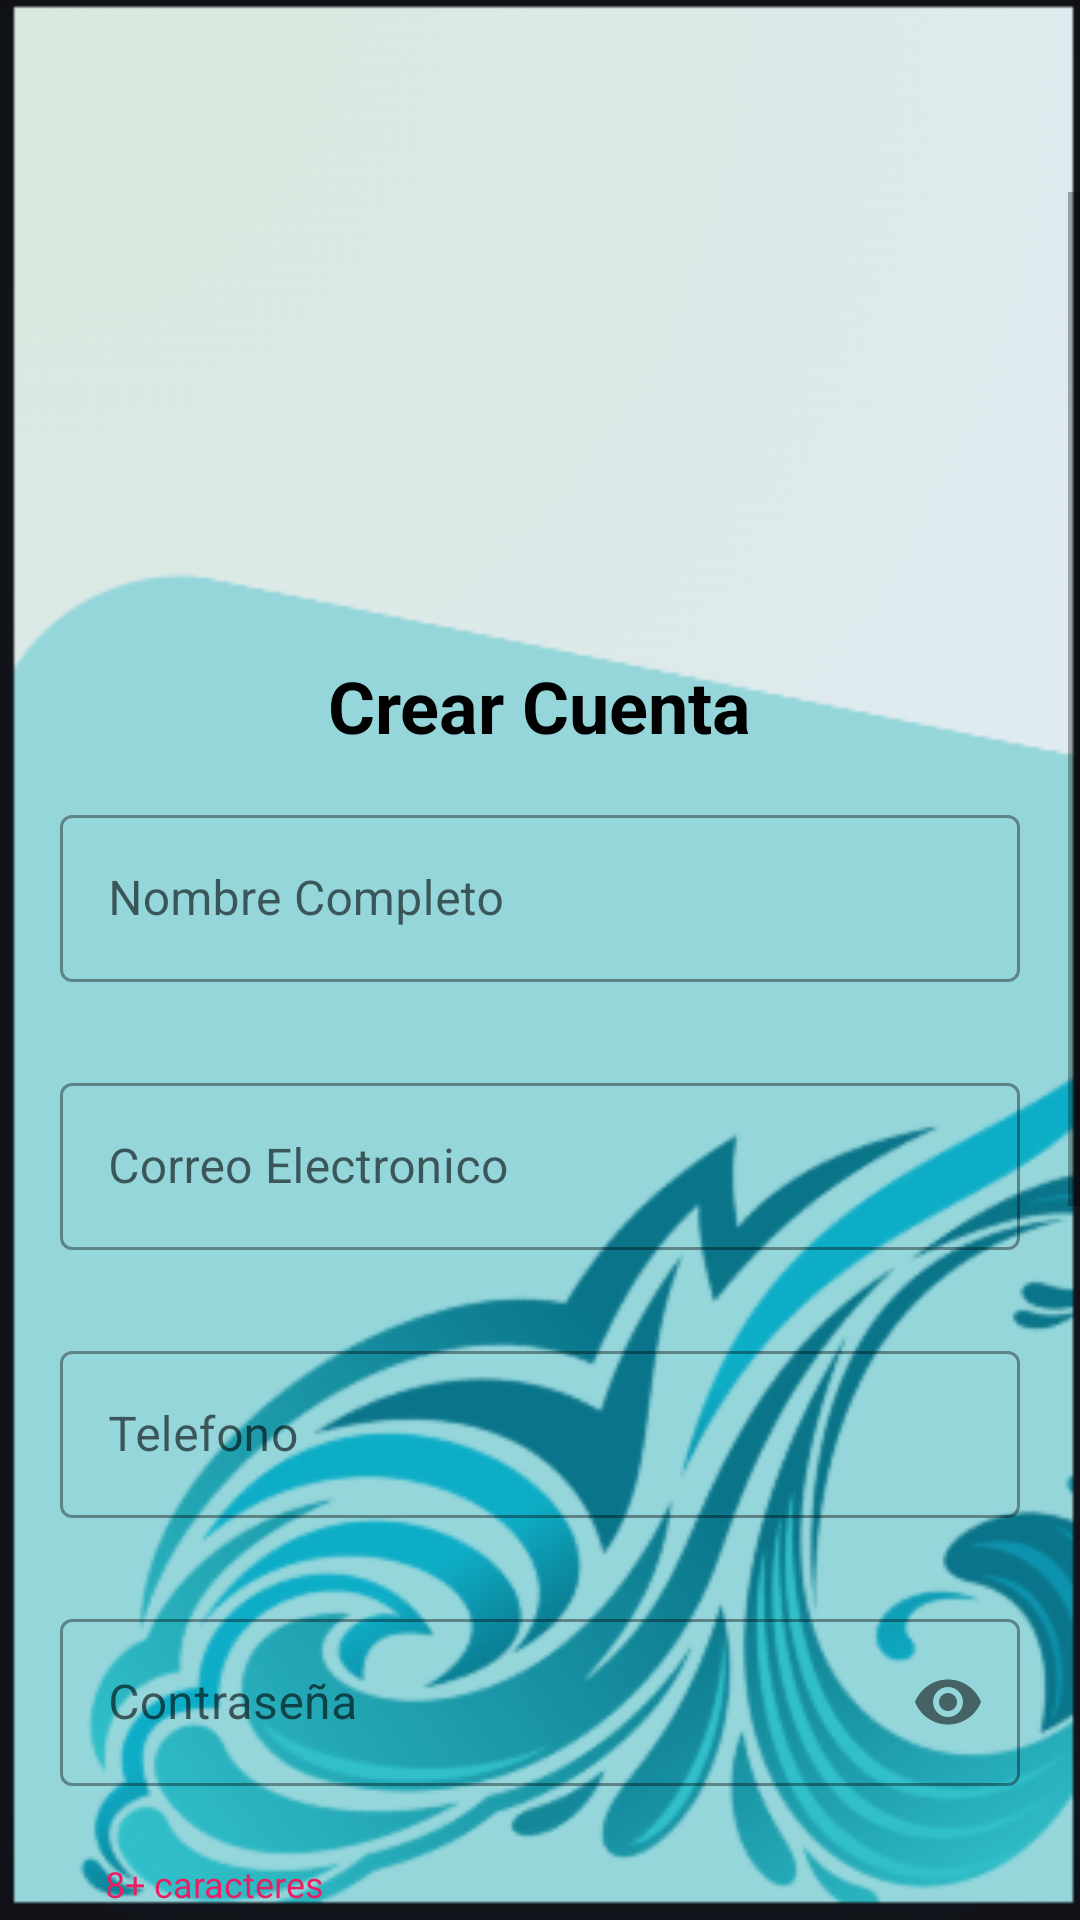

Here is an Android app screen rendered from its layout file. Give the layout XML and the strings, colors and styles it references.
<!-- AndroidManifest.xml: application theme Theme.GastoFacil -->
<!-- res/layout/activity_registro.xml -->
<?xml version="1.0" encoding="utf-8"?>
<androidx.constraintlayout.widget.ConstraintLayout xmlns:android="http://schemas.android.com/apk/res/android"
    xmlns:app="http://schemas.android.com/apk/res-auto"
    xmlns:tools="http://schemas.android.com/tools"
    android:layout_width="match_parent"
    android:layout_height="match_parent"
    android:background="@drawable/fondo_2"
    android:fitsSystemWindows="true"
    tools:context=".RegistroActivity">

    <ImageView
        android:id="@+id/btnBack"
        android:layout_width="48dp"
        android:layout_height="48dp"
        android:layout_marginStart="16dp"
        android:layout_marginTop="16dp"
        android:padding="12dp"
        android:background="?attr/selectableItemBackgroundBorderless"
        android:src="@drawable/ic_back"
        app:layout_constraintStart_toStartOf="parent"
        app:layout_constraintTop_toTopOf="parent"
        android:contentDescription="@string/r_volver" />

    <ScrollView
        android:layout_width="match_parent"
        android:layout_height="0dp"
        android:fillViewport="true"
        android:isScrollContainer="true"
        app:layout_constraintBottom_toBottomOf="parent"
        app:layout_constraintTop_toBottomOf="@id/btnBack">

        <LinearLayout
            android:layout_width="match_parent"
            android:layout_height="wrap_content"
            android:orientation="vertical"
            android:padding="20dp"
            android:gravity="center_horizontal">

            <ImageView
                android:id="@+id/ivLogoRegistro"
                android:layout_width="120dp"
                android:layout_height="120dp"
                android:src="@drawable/icono"
                android:contentDescription="@string/logo"
                android:clickable="true"
                android:focusable="true" />

            <TextView
                android:layout_width="wrap_content"
                android:layout_height="wrap_content"
                android:layout_marginTop="15dp"
                android:text="@string/register_title"
                android:textColor="@color/black"
                android:textSize="24sp"
                android:textStyle="bold" />

            
            <com.google.android.material.textfield.TextInputLayout
                android:id="@+id/tilFullName"
                style="@style/Widget.MaterialComponents.TextInputLayout.OutlinedBox"
                android:layout_width="match_parent"
                android:layout_height="wrap_content"
                android:layout_marginTop="15dp"
                android:hint="@string/r_nombres"
                app:errorEnabled="true">

                <com.google.android.material.textfield.TextInputEditText
                    android:id="@+id/atfullName"
                    android:layout_width="match_parent"
                    android:layout_height="wrap_content"
                    android:inputType="textPersonName"
                    android:imeOptions="actionNext"
                    android:textColor="@color/black"
                    android:textSize="16sp" />
            </com.google.android.material.textfield.TextInputLayout>

            
            <com.google.android.material.textfield.TextInputLayout
                android:id="@+id/tilCorreo"
                style="@style/Widget.MaterialComponents.TextInputLayout.OutlinedBox"
                android:layout_width="match_parent"
                android:layout_height="wrap_content"
                android:layout_marginTop="8dp"
                android:hint="@string/r_correo"
                app:errorEnabled="true">

                <com.google.android.material.textfield.TextInputEditText
                    android:id="@+id/atcorreo"
                    android:layout_width="match_parent"
                    android:layout_height="wrap_content"
                    android:inputType="textEmailAddress"
                    android:imeOptions="actionNext"
                    android:textColor="@color/black"
                    android:textSize="16sp" />
            </com.google.android.material.textfield.TextInputLayout>

            
            <com.google.android.material.textfield.TextInputLayout
                android:id="@+id/tilCell"
                style="@style/Widget.MaterialComponents.TextInputLayout.OutlinedBox"
                android:layout_width="match_parent"
                android:layout_height="wrap_content"
                android:layout_marginTop="8dp"
                android:hint="@string/r_telefono"
                app:errorEnabled="true">

                <com.google.android.material.textfield.TextInputEditText
                    android:id="@+id/atcell"
                    android:layout_width="match_parent"
                    android:layout_height="wrap_content"
                    android:inputType="phone"
                    android:imeOptions="actionNext"
                    android:textColor="@color/black"
                    android:textSize="16sp" />
            </com.google.android.material.textfield.TextInputLayout>

            
            <com.google.android.material.textfield.TextInputLayout
                android:id="@+id/tilPassword"
                style="@style/Widget.MaterialComponents.TextInputLayout.OutlinedBox"
                android:layout_width="match_parent"
                android:layout_height="wrap_content"
                android:layout_marginTop="8dp"
                android:hint="@string/r_contrasena"
                app:passwordToggleEnabled="true"
                app:errorEnabled="true">

                <com.google.android.material.textfield.TextInputEditText
                    android:id="@+id/atpassword"
                    android:layout_width="match_parent"
                    android:layout_height="wrap_content"
                    android:inputType="textPassword"
                    android:imeOptions="actionNext"
                    android:textColor="@color/black"
                    android:textSize="16sp" />
            </com.google.android.material.textfield.TextInputLayout>

            
            <LinearLayout
                android:id="@+id/llPassRequirements"
                android:layout_width="match_parent"
                android:layout_height="wrap_content"
                android:orientation="vertical"
                android:layout_marginTop="4dp"
                android:layout_marginStart="10dp">

                <TextView
                    android:id="@+id/tvReqLength"
                    android:layout_width="wrap_content"
                    android:layout_height="wrap_content"
                    android:text="@string/pass_req_length"
                    android:textSize="12sp"
                    android:textColor="#E91E63" />
                <TextView
                    android:id="@+id/tvReqUpper"
                    android:layout_width="wrap_content"
                    android:layout_height="wrap_content"
                    android:text="@string/pass_req_upper"
                    android:textSize="12sp"
                    android:textColor="#E91E63" />
                <TextView
                    android:id="@+id/tvReqLower"
                    android:layout_width="wrap_content"
                    android:layout_height="wrap_content"
                    android:text="@string/pass_req_lower"
                    android:textSize="12sp"
                    android:textColor="#E91E63" />
                <TextView
                    android:id="@+id/tvReqNumber"
                    android:layout_width="wrap_content"
                    android:layout_height="wrap_content"
                    android:text="@string/pass_req_number"
                    android:textSize="12sp"
                    android:textColor="#E91E63" />
                <TextView
                    android:id="@+id/tvReqSpecial"
                    android:layout_width="wrap_content"
                    android:layout_height="wrap_content"
                    android:text="@string/pass_req_special"
                    android:textSize="12sp"
                    android:textColor="#E91E63" />
                <TextView
                    android:id="@+id/tvReqMatch"
                    android:layout_width="wrap_content"
                    android:layout_height="wrap_content"
                    android:text="@string/pass_req_match"
                    android:textSize="12sp"
                    android:textColor="#E91E63" />
            </LinearLayout>

            
            <com.google.android.material.textfield.TextInputLayout
                android:id="@+id/tilConfirmar"
                style="@style/Widget.MaterialComponents.TextInputLayout.OutlinedBox"
                android:layout_width="match_parent"
                android:layout_height="wrap_content"
                android:layout_marginTop="8dp"
                android:hint="@string/r_confirmar_contrasena"
                app:passwordToggleEnabled="true"
                app:errorEnabled="true">

                <com.google.android.material.textfield.TextInputEditText
                    android:id="@+id/atconfirmar"
                    android:layout_width="match_parent"
                    android:layout_height="wrap_content"
                    android:inputType="textPassword"
                    android:imeOptions="actionDone"
                    android:textColor="@color/black"
                    android:textSize="16sp" />
            </com.google.android.material.textfield.TextInputLayout>

            <FrameLayout
                android:layout_width="match_parent"
                android:layout_height="60dp"
                android:layout_marginTop="20dp"
                android:layout_marginHorizontal="20dp">

                <androidx.appcompat.widget.AppCompatButton
                    android:id="@+id/btnRegistrarse"
                    android:layout_width="match_parent"
                    android:layout_height="match_parent"
                    android:background="@drawable/rounded_button"
                    android:text="@string/r_boton_registro"
                    android:textAllCaps="false"
                    android:textColor="@color/white"
                    android:textSize="20sp"
                    android:textStyle="bold" />

                <ProgressBar
                    android:id="@+id/pbRegistro"
                    android:layout_width="40dp"
                    android:layout_height="40dp"
                    android:layout_gravity="center"
                    android:visibility="gone"
                    android:indeterminateTint="@color/nav_active" />
            </FrameLayout>

            <LinearLayout
                android:layout_width="wrap_content"
                android:layout_height="wrap_content"
                android:layout_marginTop="20dp"
                android:layout_marginBottom="100dp"
                android:orientation="horizontal">

                <TextView
                    android:layout_width="wrap_content"
                    android:layout_height="wrap_content"
                    android:text="@string/r_ya_tienes_cuenta"
                    android:textColor="@color/black"
                    android:textStyle="bold" />

                <TextView
                    android:id="@+id/tvLoginLink"
                    android:layout_width="wrap_content"
                    android:layout_height="wrap_content"
                    android:text="@string/r_inicia_sesion"
                    android:textColor="@color/white"
                    android:textStyle="bold|italic" />
            </LinearLayout>

        </LinearLayout>
    </ScrollView>

</androidx.constraintlayout.widget.ConstraintLayout>
<!-- resources referenced by this layout -->
<resources>
  <color name="black">#FF000000</color>
  <color name="nav_active">#00BFA5</color>
  <color name="white">#FFFFFFFF</color>
  <!-- drawable fondo_2: png bitmap (drawable, 93682 bytes) -->
  <!-- drawable rounded_button (drawable) -->
  <?xml version="1.0" encoding="utf-8"?>
  <shape xmlns:android="http://schemas.android.com/apk/res/android">
      <solid android:color="@color/button_blue" />
      <corners android:radius="15dp" />
  </shape>
  <string name="logo">logotipo</string>
  <string name="pass_req_length">8+ caracteres</string>
  <string name="pass_req_lower">Una minúscula</string>
  <string name="pass_req_match">Las contraseñas coinciden</string>
  <string name="pass_req_number">Un número</string>
  <string name="pass_req_special">Un carácter especial (@$!%*?&amp;)</string>
  <string name="pass_req_upper">Una mayúscula</string>
  <string name="r_boton_registro">Registrarse</string>
  <string name="r_confirmar_contrasena">Confirmar Contraseña</string>
  <string name="r_contrasena">Contraseña</string>
  <string name="r_correo">Correo Electronico</string>
  <string name="r_inicia_sesion">Inicia Sesión</string>
  <string name="r_nombres">Nombre Completo</string>
  <string name="r_telefono">Telefono</string>
  <string name="r_volver">Volver</string>
  <string name="r_ya_tienes_cuenta">¿Ya tienes usuario? </string>
  <string name="register_title">Crear Cuenta</string>
  <style name="Theme.GastoFacil" parent="Theme.MaterialComponents.DayNight.NoActionBar">
          
          <item name="colorPrimary">@color/purple_500</item>
          <item name="colorPrimaryVariant">@color/purple_700</item>
          <item name="colorOnPrimary">@color/white</item>
          
          <item name="colorSecondary">@color/teal_200</item>
          <item name="colorSecondaryVariant">@color/teal_700</item>
          <item name="colorOnSecondary">@color/black</item>
          
          <item name="android:statusBarColor">?attr/colorPrimaryVariant</item>
          
      </style>
  <color name="button_blue">#1A3A5A</color>
  <color name="purple_500">#203053</color>
  <color name="purple_700">#FF3700B3</color>
  <color name="teal_200">#FF03DAC5</color>
  <color name="teal_700">#FF018786</color>
</resources>
